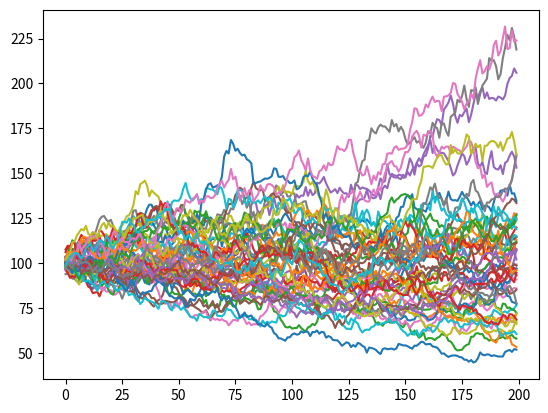

Generate this figure with matplotlib:
import numpy as np
import matplotlib.pyplot as plt

#株価の確率微分方程式に従うサンプルパスを生成
#dS/S = r * dt + vol * dW_t
def generate_path(S0, T, r, vol, N, M):
    dt = T/M
    w = np.cumsum(np.reshape(np.random.standard_normal(N*M), (N,M)), 1) * (dt**0.5)
    t = np.cumsum(np.ones((N,M)), 1)*dt   
    return S0 * np.exp((r-0.5*vol**2)*t + vol*w)

if __name__ == "__main__":
    #株価・満期・瞬間金利・ボラティリティ
    S0  = 100.0
    T   = 3.0
    R   = 0.01
    VOL = 0.2
    #パス数・時間刻み数
    N = 50
    M = 200
    #パスの生成＆描画
    x = generate_path(S0, T, R, VOL, N, M)
    plt.plot(x.T)
    plt.show()